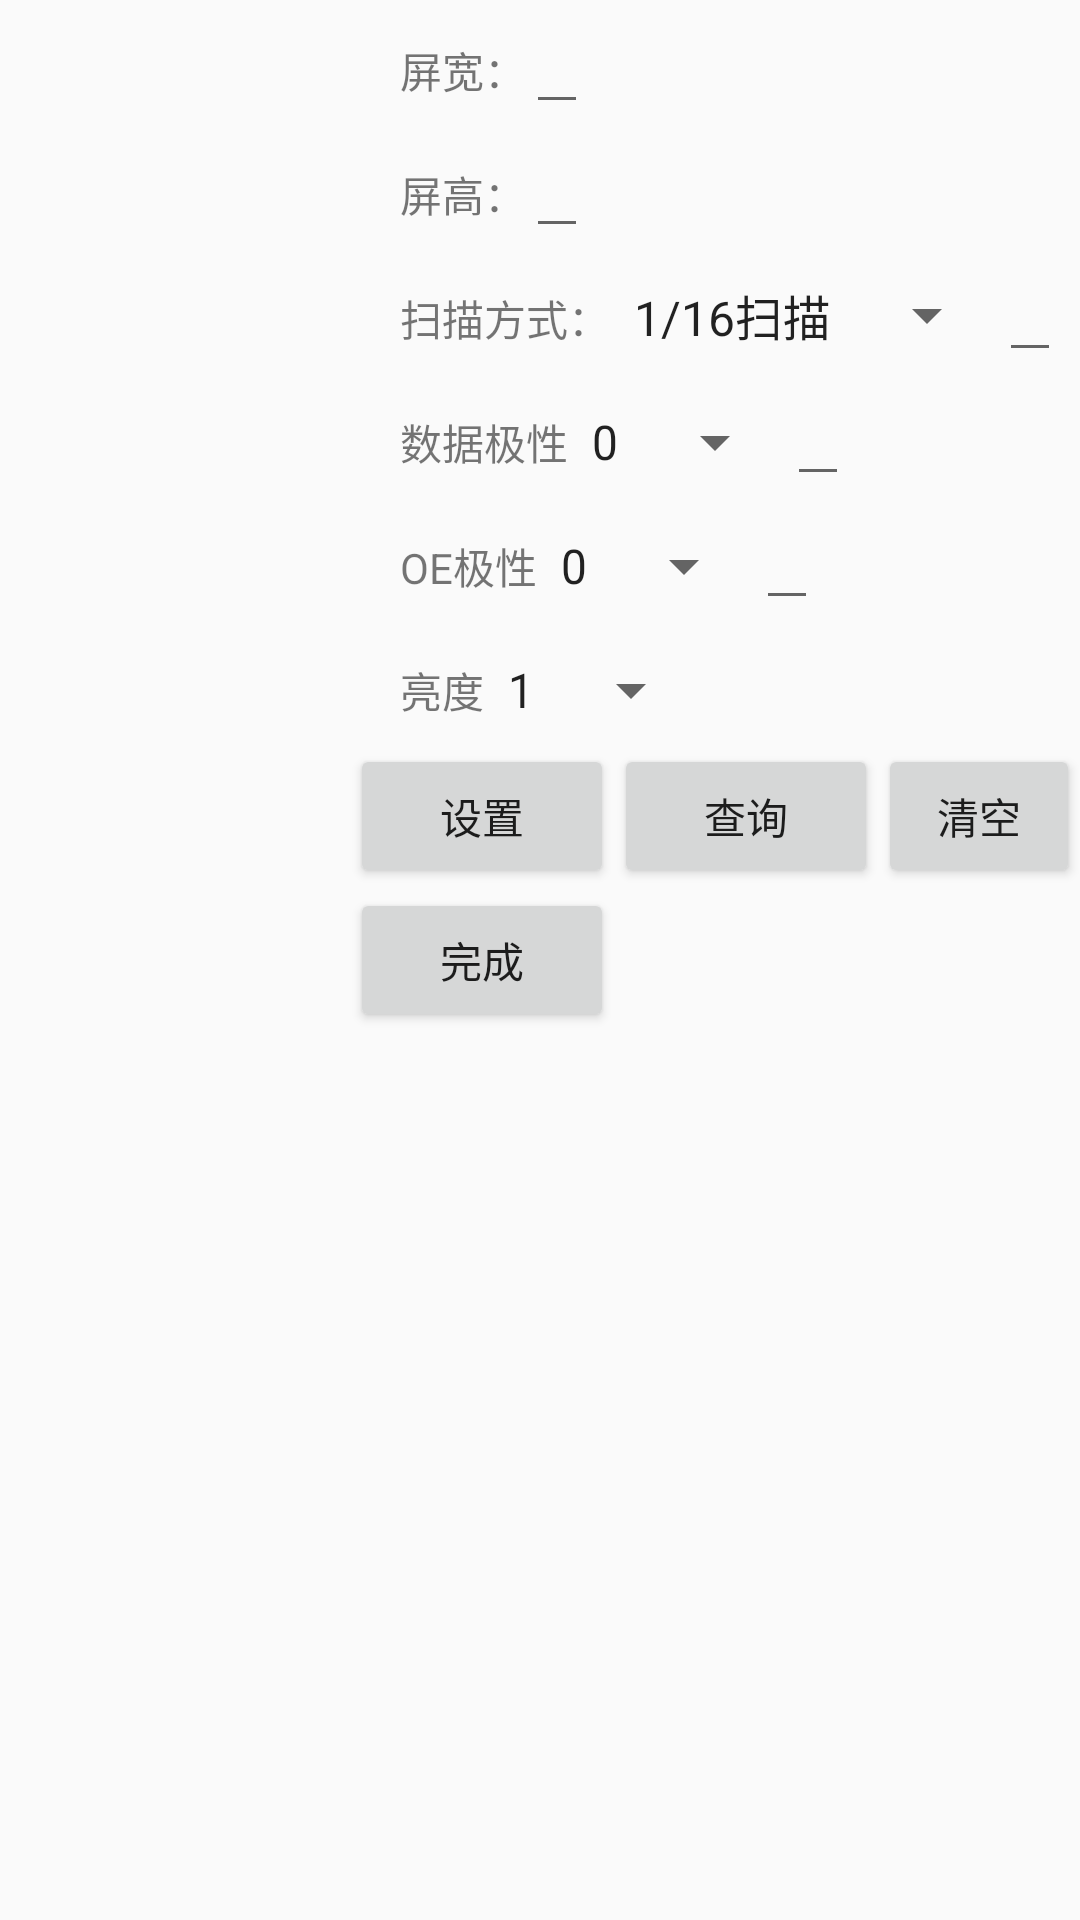

The Android layout XML behind this screen, and the referenced resources:
<!-- AndroidManifest.xml: application theme AppTheme -->
<!-- res/layout/s2param_fragment.xml -->
<?xml version="1.0" encoding="utf-8"?>
<LinearLayout xmlns:android="http://schemas.android.com/apk/res/android"
    android:orientation="vertical" android:layout_width="match_parent"
    android:layout_height="match_parent">
    <LinearLayout
        android:layout_width="wrap_content"
        android:layout_height="wrap_content"
        android:orientation="horizontal"
        android:layout_marginLeft="400px">
        <TextView
            android:layout_width="wrap_content"
            android:layout_height="wrap_content"
            android:text="屏宽：" />
        <EditText
            android:layout_width="wrap_content"
            android:layout_height="wrap_content"
            android:id="@+id/screen2_width"/>
    </LinearLayout>
    <LinearLayout
        android:layout_width="wrap_content"
        android:layout_height="wrap_content"
        android:orientation="horizontal"
        android:layout_marginLeft="400px"
        >
        <TextView
            android:layout_width="wrap_content"
            android:layout_height="wrap_content"
            android:text="屏高："/>
        <EditText
            android:layout_width="wrap_content"
            android:layout_height="wrap_content"
            android:id="@+id/screen2_height"/>

    </LinearLayout>
    <LinearLayout
        android:layout_width="wrap_content"
        android:layout_height="wrap_content"
        android:orientation="horizontal"
        android:layout_marginLeft="400px">
        <TextView
            android:layout_width="wrap_content"
            android:layout_height="wrap_content"
            android:text="扫描方式："/>
        <Spinner
            android:layout_width="wrap_content"
            android:layout_height="wrap_content"
            android:id="@+id/scan_type"
            android:entries="@array/scantype"/>
        <EditText
            android:layout_width="wrap_content"
            android:layout_height="wrap_content"
            android:id="@+id/scans2_type"/>
    </LinearLayout>
    <LinearLayout
        android:layout_width="match_parent"
        android:layout_height="wrap_content"
        android:orientation="horizontal"
        android:layout_marginLeft="400px">
        <TextView
            android:layout_width="wrap_content"
            android:layout_height="wrap_content"
            android:text="数据极性"/>
        <Spinner
            android:layout_width="wrap_content"
            android:layout_height="wrap_content"
            android:id="@+id/s2data_polority"
            android:entries="@array/polarity"/>
            <EditText
                android:layout_width="wrap_content"
                android:layout_height="wrap_content"
                android:id="@+id/s2data_p"/>

    </LinearLayout>
    <LinearLayout
        android:layout_width="match_parent"
        android:layout_height="wrap_content"
        android:orientation="horizontal"
        android:layout_marginLeft="400px">
        <TextView
            android:layout_width="wrap_content"
            android:layout_height="wrap_content"
            android:text="OE极性"/>
        <Spinner
            android:layout_width="wrap_content"
            android:layout_height="wrap_content"
            android:id="@+id/s2OE_polority"
            android:entries="@array/polarity"/>
        <EditText
            android:layout_width="wrap_content"
            android:layout_height="wrap_content"
            android:id="@+id/s2OE"/>
    </LinearLayout>
    <LinearLayout
        android:layout_width="match_parent"
        android:layout_height="wrap_content"
        android:orientation="horizontal"
        android:layout_marginLeft="400px">
        <TextView
            android:layout_width="wrap_content"
            android:layout_height="wrap_content"
            android:text="亮度"/>
        <Spinner
            android:layout_width="wrap_content"
            android:layout_height="wrap_content"
            android:id="@+id/s2lightl"
            android:entries="@array/lightlevel"/>
        <EditText
            android:layout_width="20px"
            android:layout_height="wrap_content"
            android:id="@+id/s2ll"/>
    </LinearLayout>
    <LinearLayout
        android:layout_width="match_parent"
        android:layout_height="wrap_content"
        android:layout_marginLeft="350px">
        <Button
            android:layout_width="wrap_content"
            android:layout_height="wrap_content"
            android:text="设置"
            android:id="@+id/s2p_setting"/>
        <Button
            android:layout_width="wrap_content"
            android:layout_height="wrap_content"
            android:text="查询"
            android:id="@+id/s2p_select"/>
        <Button
            android:layout_width="wrap_content"
            android:layout_height="wrap_content"
            android:text="清空"
            android:id="@+id/s2p_clear"/>
    </LinearLayout>
    <Button
        android:layout_width="wrap_content"
        android:layout_height="wrap_content"
        android:layout_marginLeft="350px"
        android:text="完成"
        android:id="@+id/s2p_finish"/>
</LinearLayout>
<!-- resources referenced by this layout -->
<resources>
  <string-array name="lightlevel">
          <item>1</item>
          <item>2</item>
          <item>3</item>
          <item>4</item>
          <item>5</item>
      </string-array>
  <string-array name="polarity">
          <item>0</item>
          <item>1</item>
      </string-array>
  <string-array name="scantype">
          <item>1/16扫描</item>
          <item>1/8扫描</item>
          <item>2/8扫描</item>
          <item>1/4扫描</item>
          <item>2/4扫描</item>
          <item>3/4扫描</item>
      </string-array>
  <style name="AppTheme" parent="Theme.AppCompat.Light.DarkActionBar">
          
          <item name="colorPrimary">@color/colorPrimary</item>
          <item name="colorPrimaryDark">@color/colorPrimaryDark</item>
          <item name="colorAccent">@color/colorAccent</item>
      </style>
  <!-- not gathered from this repository: default colours our renderer supplied (Android Studio template values) -->
  <color name="colorPrimary">#FF6200EE</color>
  <color name="colorPrimaryDark">#FF3700B3</color>
  <color name="colorAccent">#FF03DAC5</color>
</resources>
